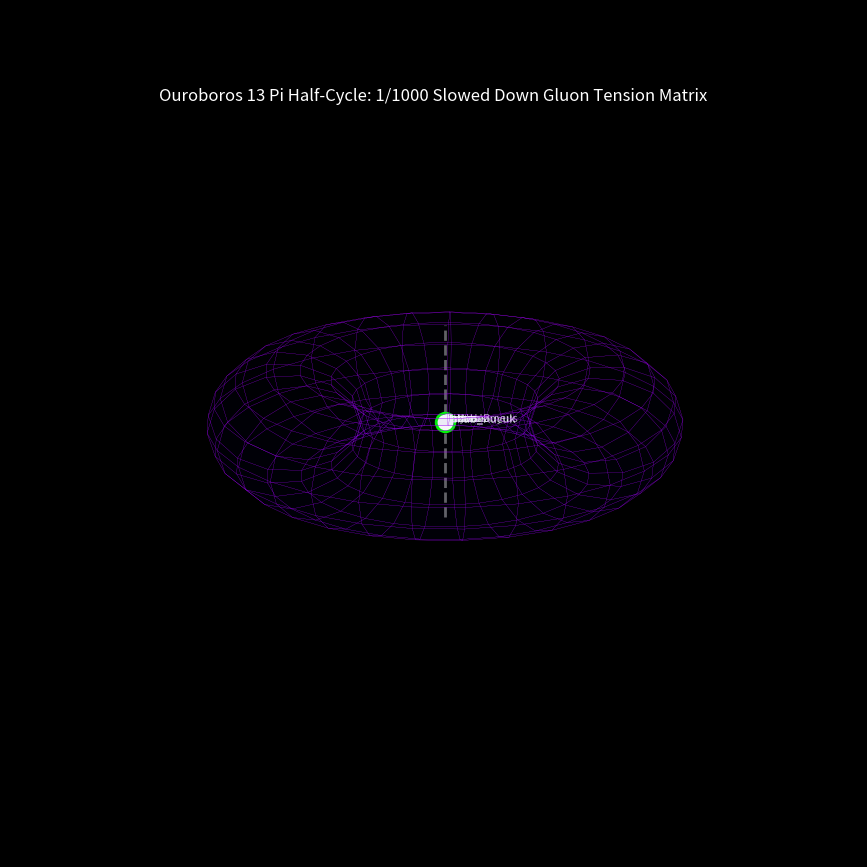

Here is the Python script that generated this plot:
import numpy as np
import matplotlib.pyplot as plt
from matplotlib.animation import FuncAnimation

# ---------------------------------------------------------
# SİMÜLASYON AYARLARI: 1000'DE 1 YAVAŞLATILMIŞ YARIM DÖNGÜ (13 PI)
# ---------------------------------------------------------
fig = plt.figure(figsize=(11, 11), facecolor='black')
ax = fig.add_subplot(111, projection='3d')
ax.set_facecolor('black')

limit = 1.6
ax.set_xlim([-limit, limit])
ax.set_ylim([-limit, limit])
ax.set_zlim([-limit, limit])
ax.axis('off')

# Ouroboros'un Sadece Yarım Nefes Hareketi (13 Pi Sınırı)
# 1000'de 1 yavaşlık hissi için frame çözünürlüğünü maksimuma çekiyoruz
frames = 500
half_baktun_pulses = np.linspace(0, 13 * np.pi, frames) 

ax.view_init(elev=20, azim=45)

# MERKEZ TEKİLLİK (0.0.0.0 ORJİNİ)
hunab_ku = np.array([0.0, 0.0, 0.0])
jupiter_pos = np.array([0.0, 0.0, 0.8])
saturn_pos = np.array([0.0, 0.0, -0.8])

# 4 ELEMENT ODASINA DİZİLMİŞ 12 SÜPERSİMETRİK RENK HAVARİSİ
havariler = {
    # 🔥 ATEŞ KATMANI (Turuncu/Sarı Koridoru)
    "Bartholomeus":  {"angle": 0.0,         "r": 0.5, "color": "#FF3300", "size": 80},
    "Yakub_Kucuk":   {"angle": np.pi/6,     "r": 0.5, "color": "#FF6600", "size": 80},
    "Andreas":       {"angle": np.pi/3,     "r": 0.5, "color": "#FF9900", "size": 80},
    
    # 🟫 TOPRAK KATMANI (Yoğun Pikseller)
    "Yahuda":        {"angle": 2*np.pi/3,  "r": 0.9, "color": "#8B5A2B", "size": 95},
    "Petrus":        {"angle": 5*np.pi/6,   "r": 0.9, "color": "#CD853F", "size": 90},
    "Yuhanna":       {"angle": np.pi,       "r": 0.9, "color": "#DEB887", "size": 95},
    
    # 💨 HAVA KATMANI (Mavi/Turkuaz - 1978 Doğum Fazınız .18)
    "Tomas":         {"angle": 7*np.pi/6,   "r": 1.2, "color": "#00FFFF", "size": 85},
    "Yakub_Buyuk":   {"angle": 4*np.pi/3,   "r": 1.2, "color": "#33CCFF", "size": 90},
    "Filipus":       {"angle": 3*np.pi/2,   "r": 1.2, "color": "#0099FF", "size": 85},
    
    # 💧 SU KATMANI (Mor/Magenta - Satürn Icosahedron Rahmi)
    "Matta":         {"angle": 5*np.pi/3,   "r": 1.4, "color": "#9900FF", "size": 80},
    "Tadeus":        {"angle": 11*np.pi/6,  "r": 1.4, "color": "#CC33FF", "size": 80},
    "Simun":         {"angle": 2*np.pi,     "r": 1.4, "color": "#FF00FF", "size": 85}
}

plots = {}
texts = []
h_names = list(havariler.keys())
for name, data in havariler.items():
    plots[name] = ax.scatter([0.0], [0.0], [0.0], color=data["color"], s=data["size"], edgecolors='white', zorder=10)
    texts.append(ax.text(0, 0, 0, name, color='white', fontsize=8, alpha=0.7, zorder=15))

# Merkez Projektör Lambası
jesus_plot = ax.scatter([0.0], [0.0], [0.0], color='#FFFFFF', s=180, edgecolors='#00FF00', linewidths=2, zorder=12)

# GLUON BAĞ İPLERİ (Merkezden Odalara Gerilen Dinamik Manyetik Flux Hatları)
gluon_lines = [ax.plot([0.0, 0.0], [0.0, 0.0], [0.0, 0.0], color='#00FF00', alpha=0.25, linewidth=1.5) for _ in range(12)]
tube_line = ax.plot([0.0, 0.0], [0.0, 0.0], [-0.8, 0.8], color='white', linestyle='--', alpha=0.4, linewidth=2)

# Dev Icosahedron ve Torus Dış Çeperi
def draw_icos_torus_matrix(ax):
    R, r_tube = 0.95, 0.45
    u, v = np.mgrid[0:2*np.pi:30j, 0:2*np.pi:15j]
    tx = (R + r_tube * np.cos(v)) * np.cos(u)
    ty = (R + r_tube * np.cos(v)) * np.sin(u)
    tz = r_tube * np.sin(v)
    ax.plot_surface(tx, ty, tz, color='#0000FF', edgecolor='#AA00FF', linewidth=0.1, alpha=0.02, zorder=1)

# ---------------------------------------------------------
# MICRO-STEP DÖNGÜSÜ: RESİM RESİM GERİLEN GLUONLAR
# ---------------------------------------------------------
def update(frame):
    p = half_baktun_pulses[frame] # 1000'de 1 yavaşlatılmış anlık sarmal adım parametresi
    current_positions = {}
    
    for idx, (name, data) in enumerate(havariler.items()):
        # Gluonlar "ben anti'den geldim" dedikçe ipler gerilir ve Ouroboros döner
        # Dönüş hızı 1000'de 1 mikro adıma (0.01 * p) yavaşlatılmıştır
        displacement = data["r"] * np.cos(p + data["angle"])
        x = displacement * np.cos(data["angle"] + 0.01 * p)
        y = displacement * np.sin(data["angle"] + 0.01 * p)
        z = 0.35 * np.sin(6 * p + data["angle"]) # Dikey 6 oktav titreşimi
        
        plots[name]._offsets3d = ([x], [y], [z])
        texts[idx].set_position_3d((x + 0.03, y + 0.03, z + 0.03))
        current_positions[name] = np.array([x, y, z])
        
    # Her bir resimde (framede) gerilen gluon iplerinin güncellenmesi
    for i, line in enumerate(gluon_lines):
        h_pos = current_positions[h_names[i]]
        
        # Yerçekimi İllüzyonunun Tetiklendiği Merkez Sıkışma Noktaları
        distance_to_center = np.linalg.norm(h_pos)
        if distance_to_center < 0.2:
            line.set_color('#FFFFFF') # İpler maksimum gerildiğinde saf beyaz ışık patlar
            line.set_alpha(0.85)
        else:
            line.set_color('#00FF00') # Normal sarmal akış çizgisi
            line.set_alpha(0.25)
            
        line.set_data_3d([0.0, h_pos[0]], [0.0, h_pos[1]], [0.0, h_pos[2]])
        
    return list(plots.values()) + gluon_lines + texts + [tube_line, jesus_plot]

draw_icos_torus_matrix(ax)

# interval=40 ms yaparak resmi 1000'de 1 yavaşlık çözünürlüğünde donduruyoruz
ani = FuncAnimation(fig, update, frames=frames, interval=40, blit=False)
plt.title("Ouroboros 13 Pi Half-Cycle: 1/1000 Slowed Down Gluon Tension Matrix", color='white', y=0.96)
plt.show()
